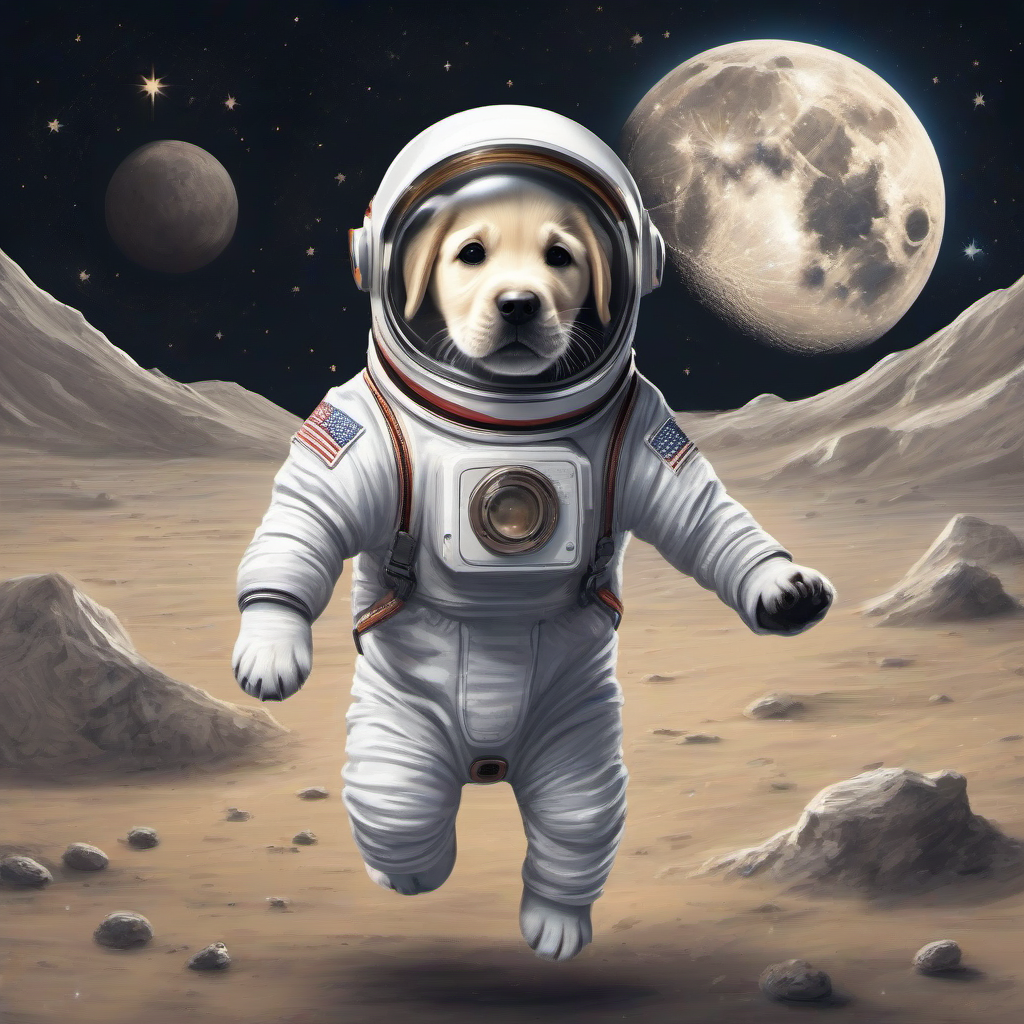
Generation parameters embedded in this image by AUTOMATIC1111 Stable Diffusion web UI or a fork of it (Forge, ...) (PNG 'parameters' text chunk):
cute labrador puppy in a spacesuit jumping on the moon
Negative prompt: text, watermark
Steps: 20, Sampler: Euler, CFG scale: 8.0, Seed: 101401764060782, Size: 1024x1024, Model: SDXL/sd_xl_base_1.0.safetensors, Model hash: 31e35c80fc, Hashes: {"model": "31e35c80fc"}